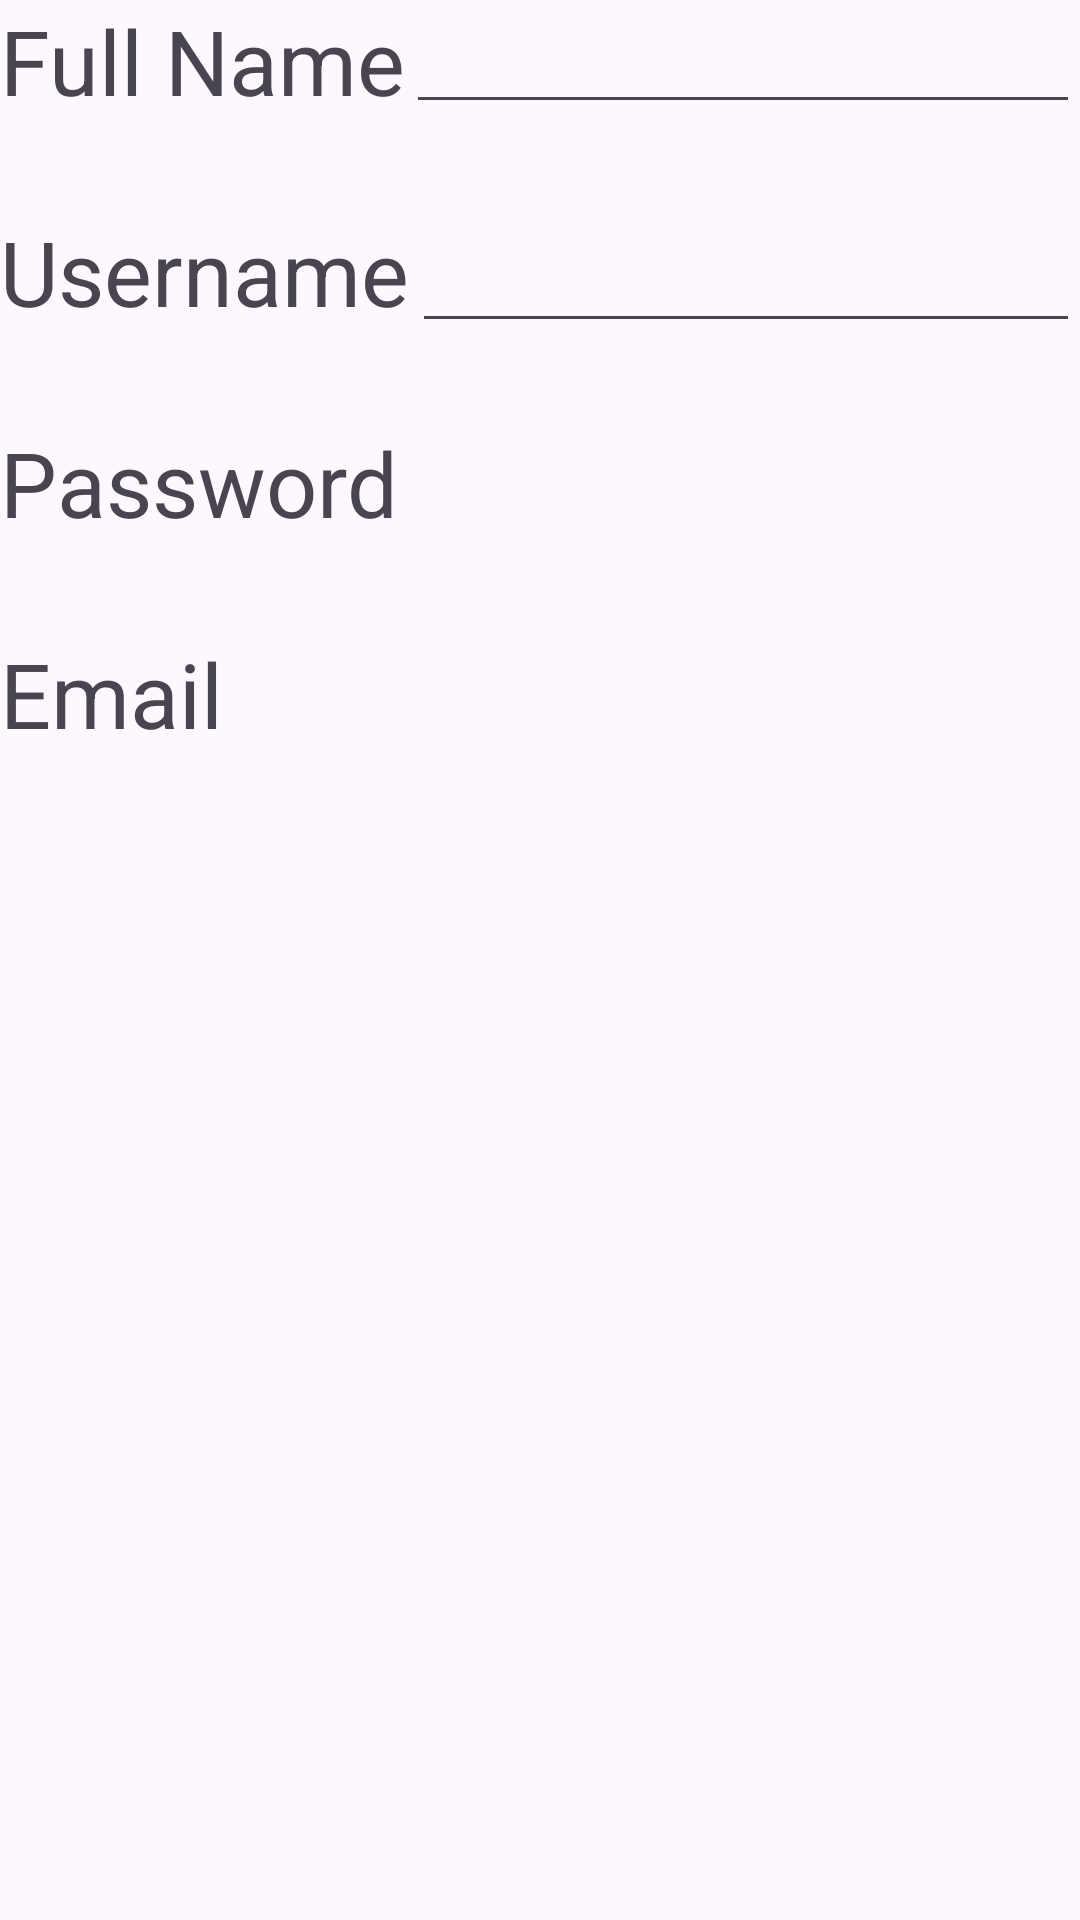

Write the Android layout XML for this screen, with the resource values it uses.
<!-- AndroidManifest.xml: application theme Theme.TestRelate -->
<!-- res/layout/activity_main.xml -->
<?xml version="1.0" encoding="utf-8"?>
<RelativeLayout xmlns:android="http://schemas.android.com/apk/res/android"
    xmlns:app="http://schemas.android.com/apk/res-auto"
    xmlns:tools="http://schemas.android.com/tools"
    android:layout_width="match_parent"
    android:layout_height="match_parent"
    tools:context=".MainActivity">

    <TextView
        android:id="@+id/tv1"
        android:layout_width="wrap_content"
        android:layout_height="wrap_content"
        android:text="Full Name"
        android:textSize="30dp"
        />
    <EditText
        android:layout_width="match_parent"
        android:layout_height="wrap_content"
        android:layout_toEndOf="@+id/tv1"

        />
    <TextView
        android:id="@+id/tv2"
        android:layout_width="wrap_content"
        android:layout_height="wrap_content"
        android:text="Username"
        android:textSize="30dp"
        android:layout_marginTop="30dp"
        android:layout_below="@+id/tv1"
        />

    <EditText
        android:layout_width="match_parent"
        android:layout_height="wrap_content"
        android:layout_below="@id/tv2"
        android:layout_marginStart="2dp"
        android:layout_marginTop="-38dp"
        android:layout_toEndOf="@+id/tv1" />

    <TextView
        android:id="@+id/tv3"
        android:layout_width="wrap_content"
        android:layout_height="wrap_content"
        android:layout_marginTop="30dp"
        android:text="Password"
        android:textSize="30dp"
        android:layout_below="@+id/tv2"
        />
    <TextView
        android:id="@+id/tv4"
        android:layout_width="wrap_content"
        android:layout_height="wrap_content"
        android:layout_marginTop="30dp"
        android:text="Email"
        android:textSize="30dp"
        android:layout_below="@+id/tv3"
        />

</RelativeLayout>
<!-- resources referenced by this layout -->
<resources>
  <style name="Theme.TestRelate" parent="Base.Theme.TestRelate" />
  <style name="Base.Theme.TestRelate" parent="Theme.Material3.DayNight.NoActionBar">
          
          
      </style>
</resources>
